Photos from the image-classification dataset "image_rgb" in the GitHub repository filou123456/turtle. Its 2 classes are: arreter, continue.

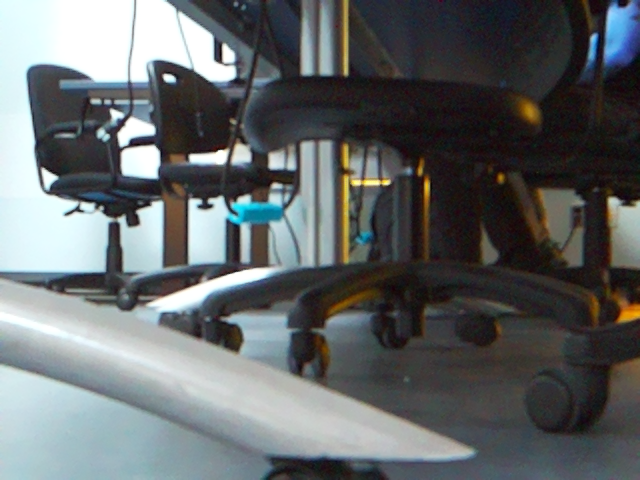
Label: arreter

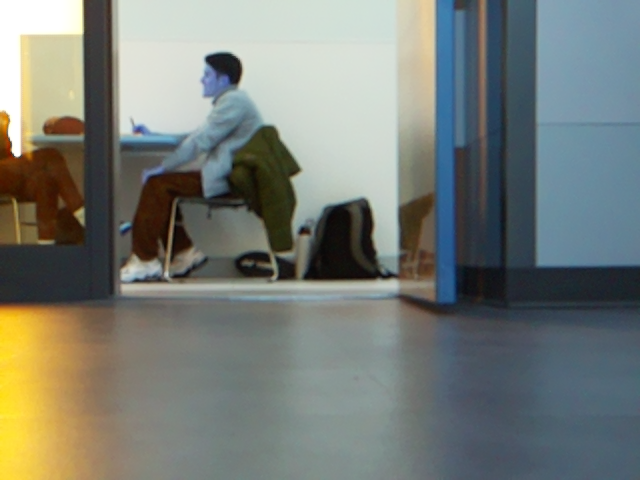
Label: continue

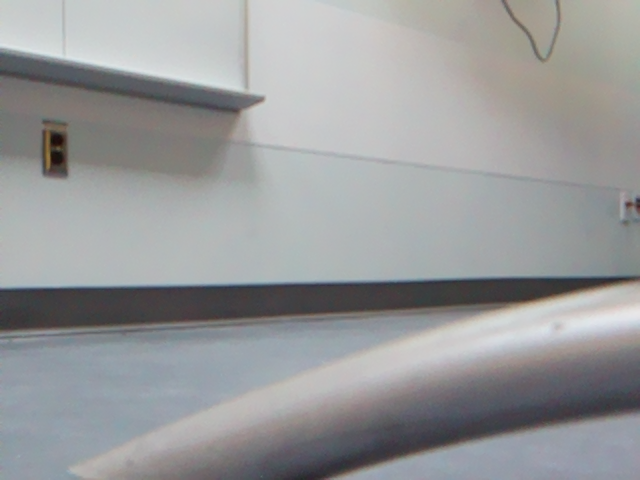
Label: arreter

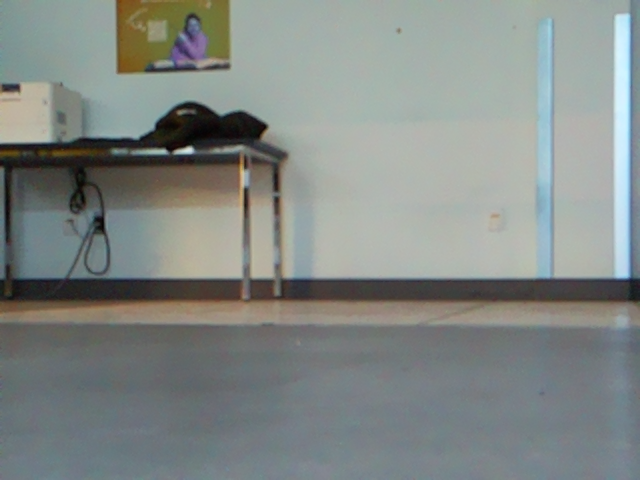
Label: continue

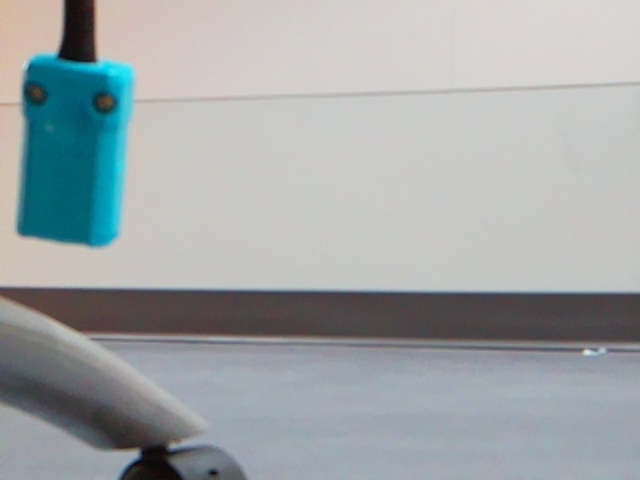
Label: arreter

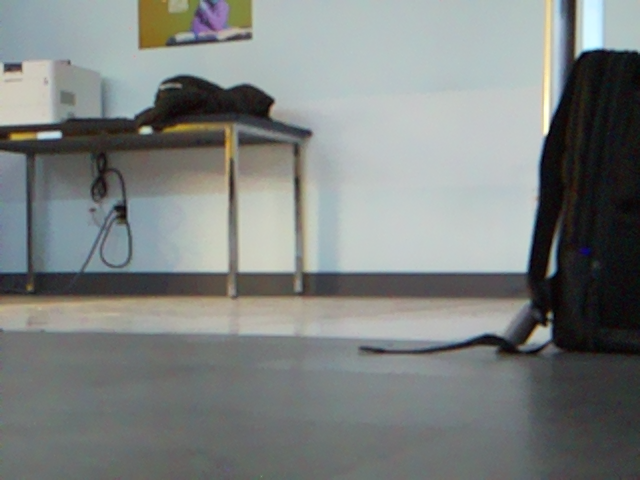
Label: continue
